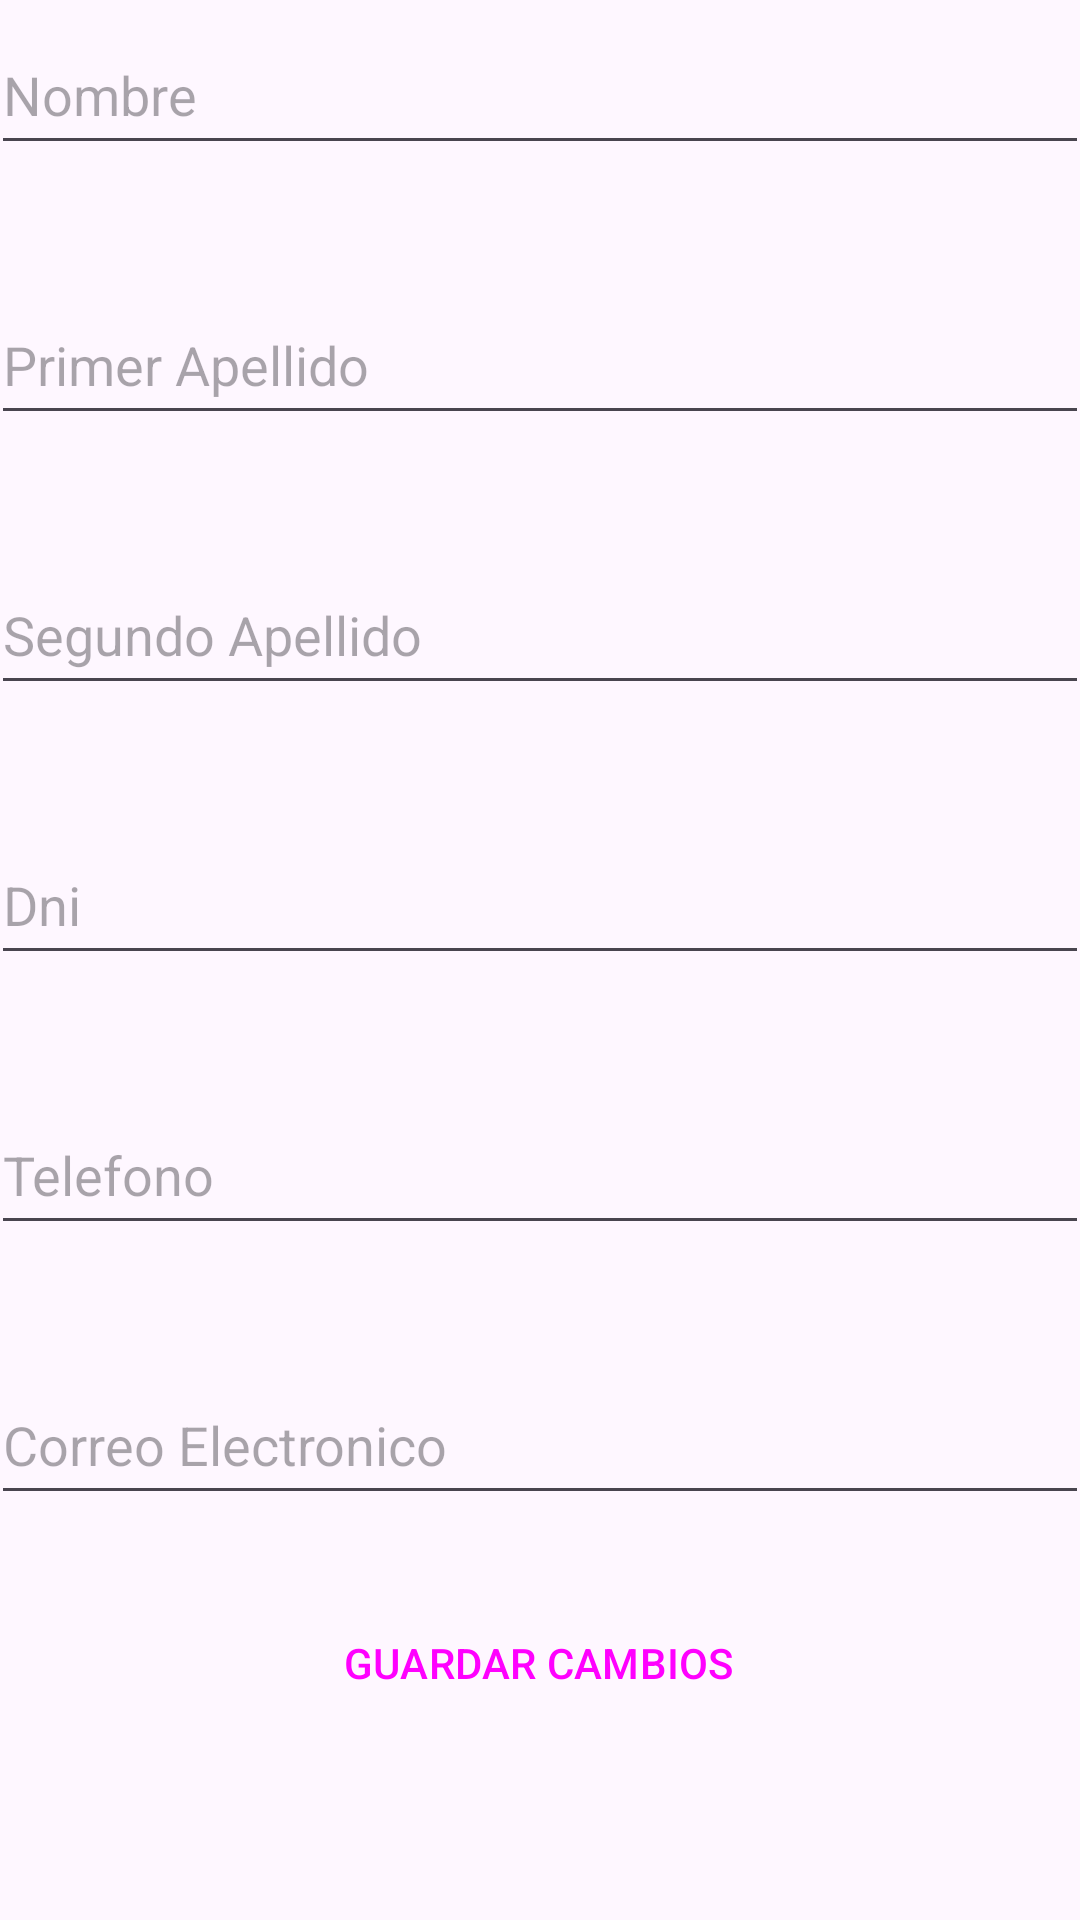

Write the Android layout XML for this screen, with the resource values it uses.
<!-- AndroidManifest.xml: application theme Theme.Virtualteca_TFG_AngelPavonFraile -->
<!-- res/layout/activity_partner_edit.xml -->
<?xml version="1.0" encoding="utf-8"?>
<androidx.constraintlayout.widget.ConstraintLayout xmlns:android="http://schemas.android.com/apk/res/android"
    xmlns:app="http://schemas.android.com/apk/res-auto"
    xmlns:tools="http://schemas.android.com/tools"
    android:layout_width="match_parent"
    android:layout_height="match_parent">

    <Button
        android:id="@+id/saveButton2"
        style="?attr/materialButtonOutlinedStyle"
        android:layout_width="277dp"
        android:layout_height="55dp"
        android:layout_marginStart="22dp"
        android:layout_marginTop="24dp"
        android:layout_marginEnd="23dp"
        android:layout_marginBottom="10dp"
        android:text="@string/SaveChanges"
        app:cornerRadius="20dp"
        app:layout_constraintBottom_toBottomOf="parent"
        app:layout_constraintEnd_toEndOf="parent"
        app:layout_constraintStart_toStartOf="parent"
        app:layout_constraintTop_toTopOf="parent"
        app:layout_constraintVertical_bias="0.912"
        app:strokeColor="@color/black" />

    <EditText
        android:id="@+id/nameTextEdit"
        android:layout_width="366dp"
        android:layout_height="50dp"
        android:layout_marginStart="22dp"
        android:layout_marginTop="20dp"
        android:layout_marginEnd="23dp"
        android:layout_marginBottom="20dp"
        android:autofillHints=""
        android:ems="10"
        android:hint="@string/Name"
        android:inputType="text"
        app:layout_constraintBottom_toTopOf="@+id/surname1TextEdit"
        app:layout_constraintEnd_toEndOf="parent"
        app:layout_constraintStart_toStartOf="parent"
        app:layout_constraintTop_toTopOf="parent" />

    <EditText
        android:id="@+id/surname1TextEdit"
        android:layout_width="366dp"
        android:layout_height="50dp"
        android:layout_marginStart="22dp"
        android:layout_marginTop="20dp"
        android:layout_marginEnd="23dp"
        android:layout_marginBottom="20dp"
        android:autofillHints=""
        android:ems="10"
        android:hint="@string/First_Surname"
        android:inputType="text"
        app:layout_constraintBottom_toTopOf="@+id/surname2TextEdit"
        app:layout_constraintEnd_toEndOf="parent"
        app:layout_constraintStart_toStartOf="parent"
        app:layout_constraintTop_toBottomOf="@+id/nameTextEdit"
        tools:ignore="TextContrastCheck" />

    <EditText
        android:id="@+id/surname2TextEdit"
        android:layout_width="366dp"
        android:layout_height="50dp"
        android:layout_marginStart="22dp"
        android:layout_marginTop="20dp"
        android:layout_marginEnd="23dp"
        android:layout_marginBottom="20dp"
        android:autofillHints=""
        android:ems="10"
        android:hint="@string/Second_Surname"
        android:inputType="text"
        app:layout_constraintBottom_toTopOf="@+id/dniTextEdit"
        app:layout_constraintEnd_toEndOf="parent"
        app:layout_constraintStart_toStartOf="parent"
        app:layout_constraintTop_toBottomOf="@+id/surname1TextEdit"
        tools:ignore="TextContrastCheck" />

    <EditText
        android:id="@+id/dniTextEdit"
        android:layout_width="366dp"
        android:layout_height="50dp"
        android:layout_marginStart="22dp"
        android:layout_marginTop="20dp"
        android:layout_marginEnd="23dp"
        android:layout_marginBottom="20dp"
        android:autofillHints=""
        android:ems="10"
        android:hint="@string/DNI"
        android:inputType="text"
        android:maxLength="9"
        app:layout_constraintBottom_toTopOf="@+id/phoneNumTextEdit"
        app:layout_constraintEnd_toEndOf="parent"
        app:layout_constraintStart_toStartOf="parent"
        app:layout_constraintTop_toBottomOf="@+id/surname2TextEdit" />

    <EditText
        android:id="@+id/phoneNumTextEdit"
        android:layout_width="366dp"
        android:layout_height="50dp"
        android:layout_marginStart="22dp"
        android:layout_marginTop="20dp"
        android:layout_marginEnd="23dp"
        android:layout_marginBottom="20dp"
        android:autofillHints=""
        android:ems="10"
        android:hint="@string/Phone_Number"
        android:inputType="phone"
        android:maxLength="9"
        app:layout_constraintBottom_toTopOf="@+id/emailTextEdit"
        app:layout_constraintEnd_toEndOf="parent"
        app:layout_constraintStart_toStartOf="parent"
        app:layout_constraintTop_toBottomOf="@+id/dniTextEdit" />

    <EditText
        android:id="@+id/emailTextEdit"
        android:layout_width="366dp"
        android:layout_height="50dp"
        android:layout_marginStart="22dp"
        android:layout_marginTop="20dp"
        android:layout_marginEnd="23dp"
        android:layout_marginBottom="150dp"
        android:autofillHints=""
        android:ems="10"
        android:hint="@string/Email"
        android:inputType="textEmailAddress"
        app:layout_constraintBottom_toBottomOf="parent"
        app:layout_constraintEnd_toEndOf="parent"
        app:layout_constraintStart_toStartOf="parent"
        app:layout_constraintTop_toBottomOf="@+id/phoneNumTextEdit"
        tools:ignore="TextContrastCheck" />

</androidx.constraintlayout.widget.ConstraintLayout>
<!-- resources referenced by this layout -->
<resources>
  <string name="DNI">Dni</string>
  <string name="Email">Correo Electronico</string>
  <string name="First_Surname">Primer Apellido</string>
  <string name="Name">Nombre</string>
  <string name="Phone_Number">Telefono</string>
  <string name="SaveChanges">GUARDAR CAMBIOS</string>
  <string name="Second_Surname">Segundo Apellido</string>
  <style name="Theme.Virtualteca_TFG_AngelPavonFraile" parent="Base.Theme.Virtualteca_TFG_AngelPavonFraile" />
  <style name="Base.Theme.Virtualteca_TFG_AngelPavonFraile" parent="Theme.Material3.DayNight.NoActionBar">
          
          
      </style>
  <!-- not gathered from this repository: default colours our renderer supplied (Android Studio template values) -->
  <color name="black">#FF000000</color>
</resources>
